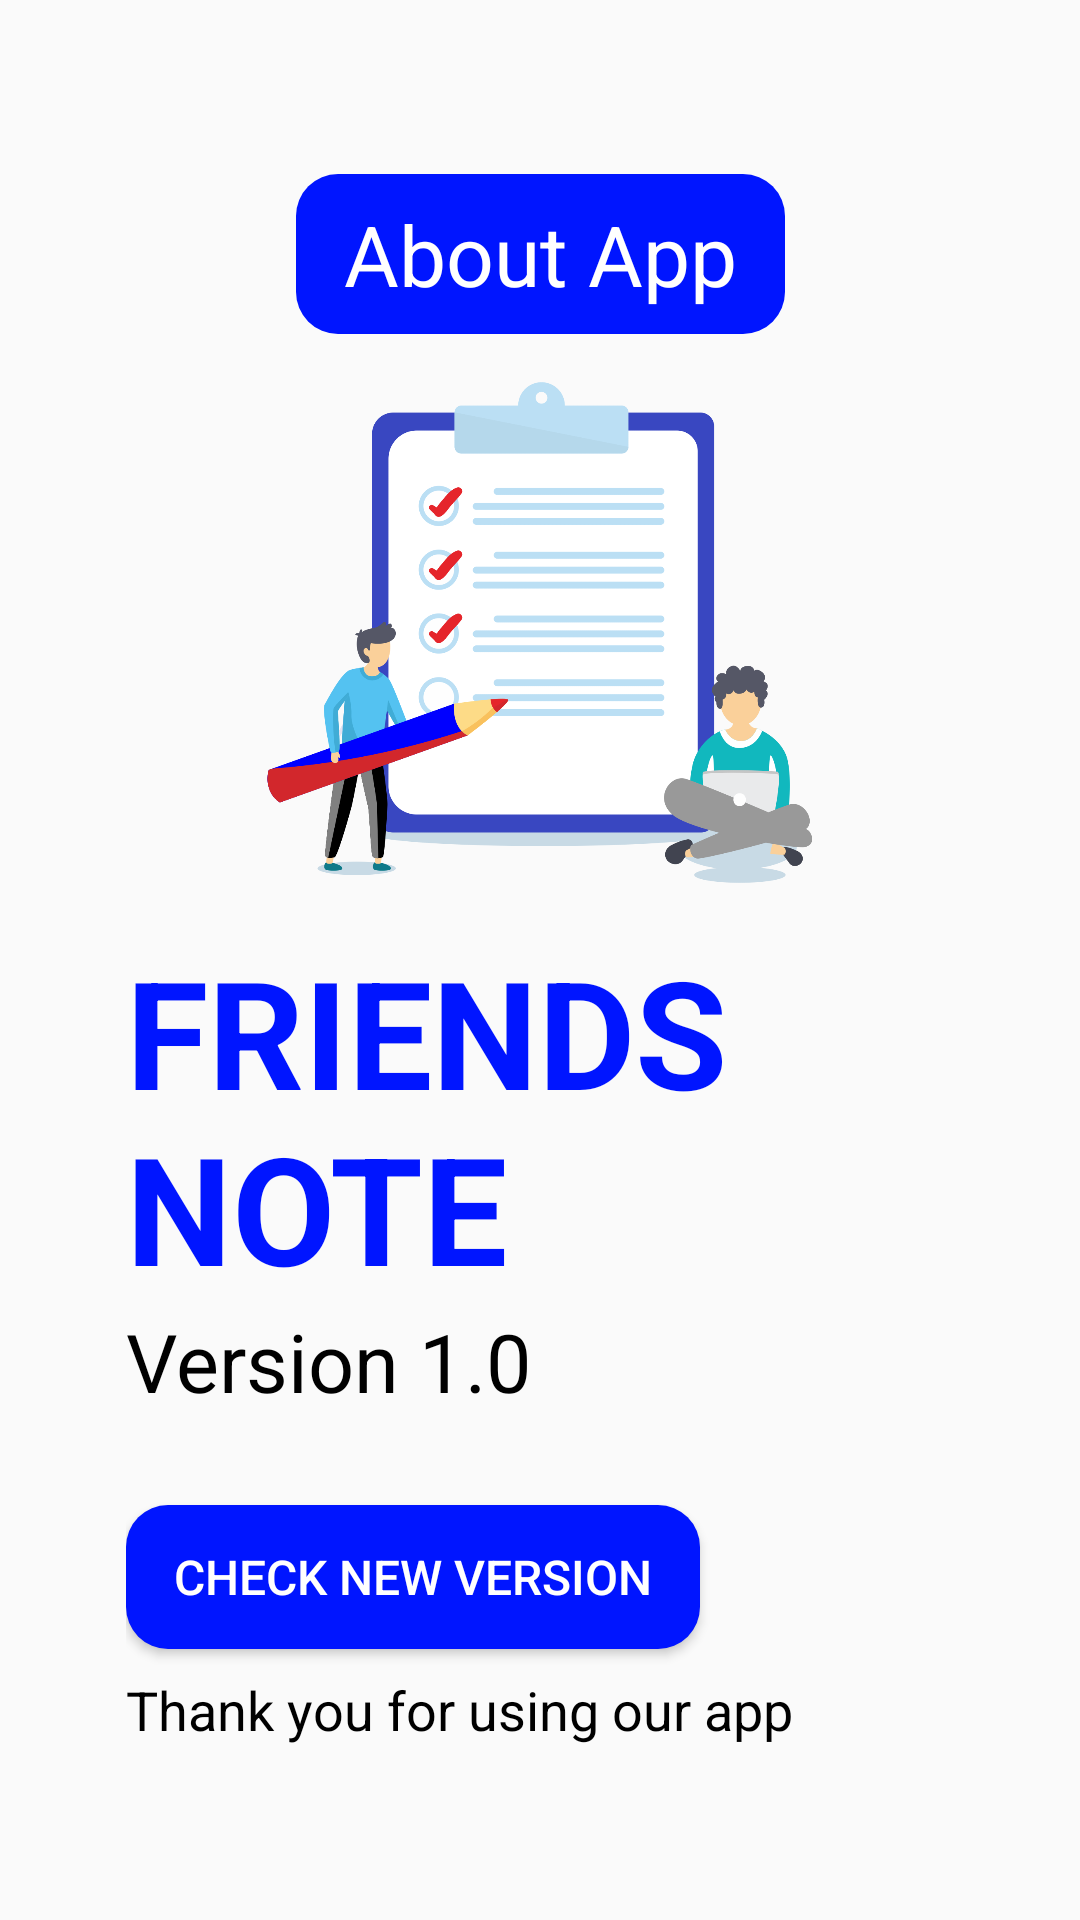

Android layout source for this screen:
<!-- AndroidManifest.xml: application theme AppTheme -->
<!-- res/layout/fragment_about.xml -->
<?xml version="1.0" encoding="utf-8"?>
<androidx.constraintlayout.widget.ConstraintLayout xmlns:android="http://schemas.android.com/apk/res/android"
    xmlns:app="http://schemas.android.com/apk/res-auto"
    android:layout_width="match_parent"
    android:layout_height="match_parent"
    android:padding="42dp">

    <TextView
        android:id="@+id/textView5"
        android:layout_width="wrap_content"
        android:layout_height="wrap_content"
        android:background="@drawable/bt_primary_radius"
        android:gravity="center"
        android:paddingLeft="16dp"
        android:paddingRight="16dp"
        android:paddingTop="8dp"
        android:paddingBottom="8dp"
        android:layout_marginTop="16dp"
        android:text="About App"
        android:textColor="#fff"
        android:textSize="28sp"
        app:layout_constraintEnd_toEndOf="parent"
        app:layout_constraintStart_toStartOf="parent"
        app:layout_constraintTop_toTopOf="parent" />

    <ImageView
        android:id="@+id/imageView2"
        android:layout_width="match_parent"
        android:layout_height="0dp"
        android:padding="16dp"
        android:src="@drawable/about_ic"
        app:layout_constraintBottom_toTopOf="@+id/textView4"
        app:layout_constraintEnd_toEndOf="parent"
        app:layout_constraintStart_toStartOf="parent"
        app:layout_constraintTop_toBottomOf="@+id/textView5" />

    <TextView
        android:id="@+id/textView4"
        android:layout_width="wrap_content"
        android:layout_height="wrap_content"
        android:text="@string/app_name"
        android:textColor="@color/colorPrimary"
        android:textSize="50sp"
        android:textStyle="bold"
        app:layout_constraintBottom_toTopOf="@+id/textView2"
        app:layout_constraintStart_toStartOf="parent" />

    <TextView
        android:id="@+id/textView2"
        android:layout_width="wrap_content"
        android:layout_height="wrap_content"
        android:text="Version 1.0"
        android:layout_marginBottom="30dp"
        android:textColor="#000"
        android:textSize="27sp"
        app:layout_constraintBottom_toTopOf="@+id/button"
        app:layout_constraintStart_toStartOf="@+id/textView4" />

    <Button
        android:id="@+id/button"
        android:layout_width="wrap_content"
        android:layout_height="wrap_content"
        android:background="@drawable/btn_primary_ripple"
        android:paddingLeft="16dp"
        android:paddingRight="16dp"
        android:layout_marginBottom="8dp"
        android:text="Check New Version"
        android:textColor="#ffff"
        android:textSize="16sp"
        app:layout_constraintBottom_toTopOf="@+id/textView3"
        app:layout_constraintStart_toStartOf="parent" />

    <TextView
        android:id="@+id/textView3"
        android:layout_width="wrap_content"
        android:layout_height="wrap_content"
        android:layout_marginBottom="16dp"
        android:text="Thank you for using our app"
        android:textColor="#000"
        android:textSize="18sp"
        app:layout_constraintBottom_toBottomOf="parent"
        app:layout_constraintStart_toStartOf="@+id/button" />

</androidx.constraintlayout.widget.ConstraintLayout>
<!-- resources referenced by this layout -->
<resources>
  <color name="colorPrimary">#0015FF</color>
  <!-- drawable about_ic: png bitmap (drawable, 107368 bytes) -->
  <!-- drawable bt_primary_radius (drawable) -->
  <?xml version="1.0" encoding="utf-8"?>
  <shape xmlns:android="http://schemas.android.com/apk/res/android">
      <corners
          android:radius="14dp"/>
      <solid
          android:color="@color/colorPrimary"/>
  
  </shape>
  <!-- drawable btn_primary_ripple (drawable) -->
  <?xml version="1.0" encoding="utf-8"?>
  <ripple xmlns:android="http://schemas.android.com/apk/res/android"
      android:color="?attr/colorControlHighlight">
      <item android:drawable="@drawable/bt_primary_radius"/>
  </ripple>
  <string name="app_name">FRIENDS \nNOTE</string>
  <style name="AppTheme" parent="Theme.AppCompat.Light.NoActionBar">
          
          <item name="colorPrimary">@color/colorPrimary</item>
          <item name="colorPrimaryDark">@color/colorPrimaryDark</item>
          <item name="colorAccent">@color/colorAccent</item>
      </style>
  <color name="colorPrimaryDark">#0010A7</color>
  <color name="colorAccent">#D81B60</color>
</resources>
